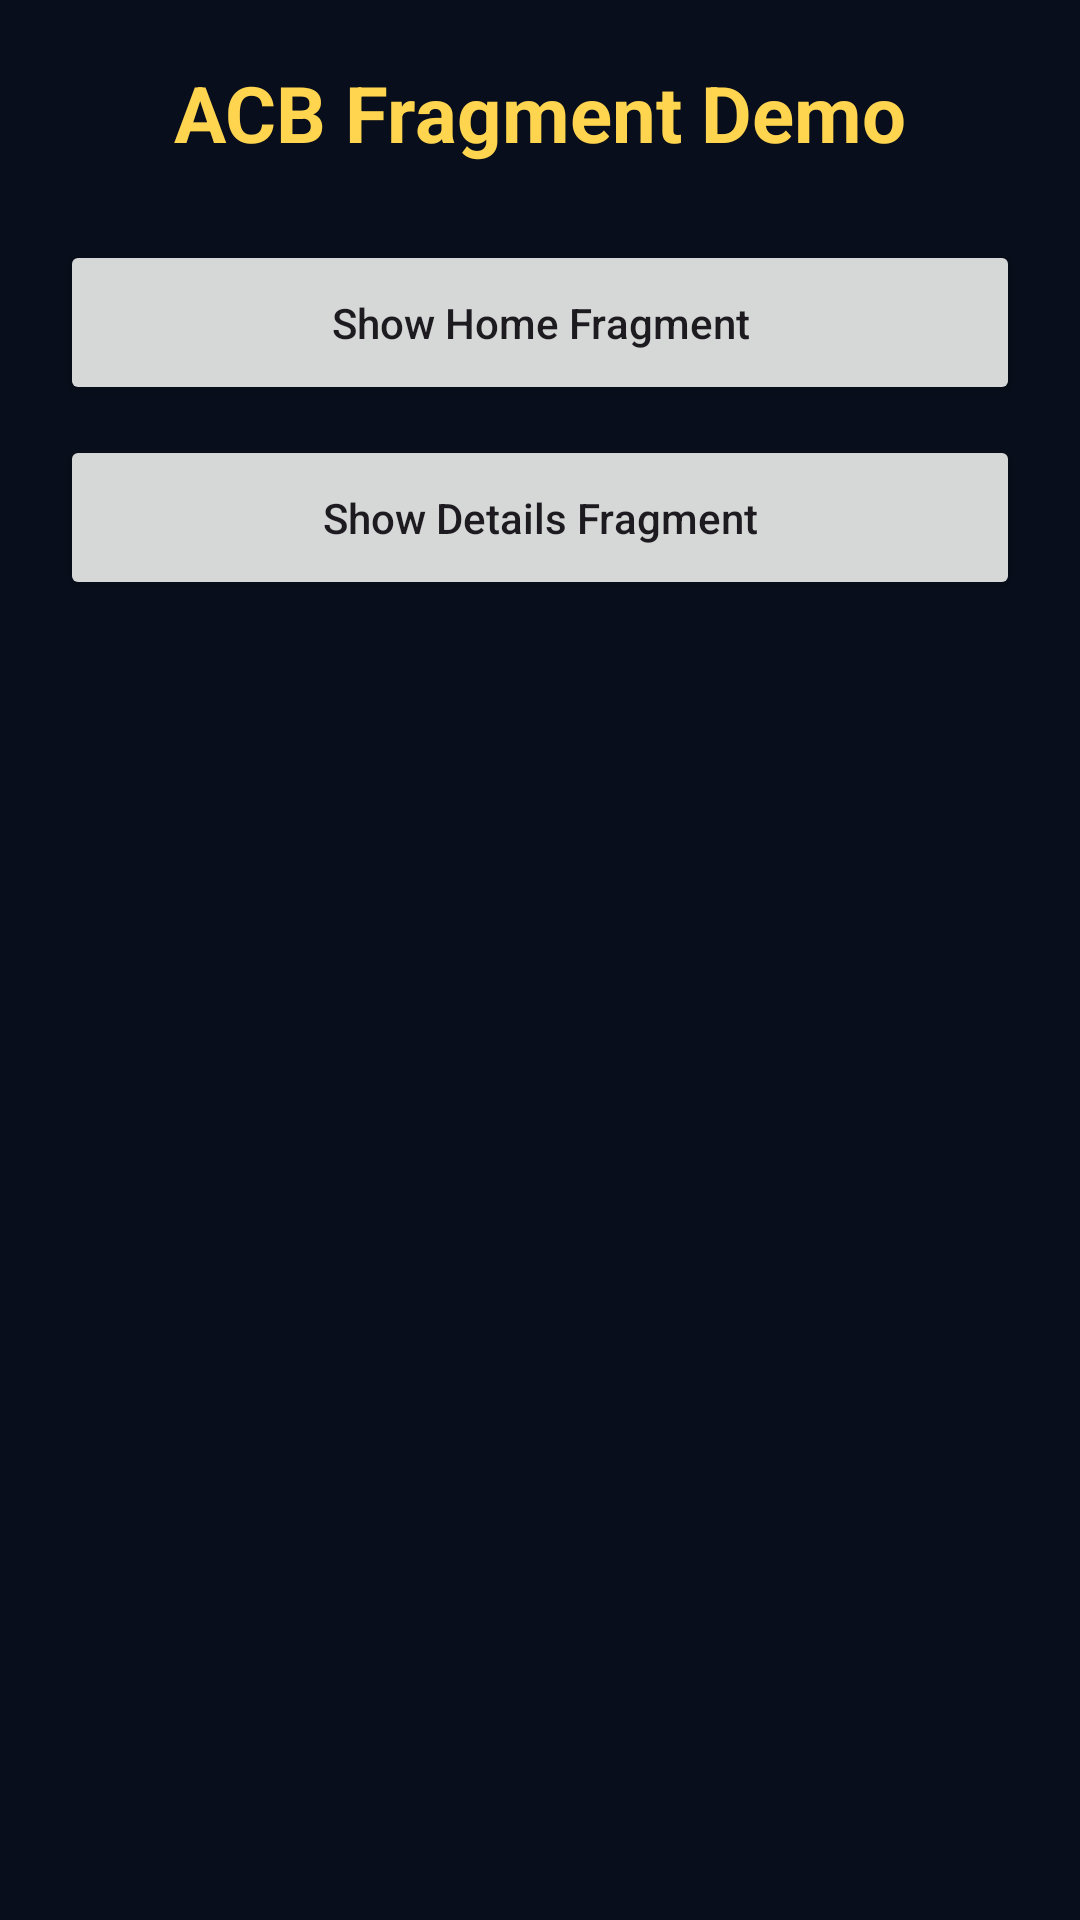

This screen was rendered from an Android layout file. Write that file and the resources it references.
<!-- AndroidManifest.xml: application theme Theme.SmartAntiCurruptionBeuroPlatform -->
<!-- res/layout/activity_fragment_demo.xml -->
<LinearLayout xmlns:android="http://schemas.android.com/apk/res/android"
    android:layout_width="match_parent"
    android:layout_height="match_parent"
    android:orientation="vertical"
    android:gravity="center"
    android:padding="20dp"
    android:background="#080E1B">

    <TextView
        android:layout_width="match_parent"
        android:layout_height="wrap_content"
        android:text="ACB Fragment Demo"
        android:textColor="#FFD54F"
        android:textSize="26sp"
        android:textStyle="bold"
        android:gravity="center"
        android:layout_marginBottom="25dp" />

    <Button
        android:id="@+id/btnHomeFragment"
        android:layout_width="match_parent"
        android:layout_height="55dp"
        android:text="Show Home Fragment"
        android:textAllCaps="false" />

    <Button
        android:id="@+id/btnDetailsFragment"
        android:layout_width="match_parent"
        android:layout_height="55dp"
        android:layout_marginTop="10dp"
        android:text="Show Details Fragment"
        android:textAllCaps="false" />

    <FrameLayout
        android:id="@+id/fragmentContainer"
        android:layout_width="match_parent"
        android:layout_height="0dp"
        android:layout_weight="1"
        android:layout_marginTop="20dp" />

</LinearLayout>
<!-- resources referenced by this layout -->
<resources>
  <style name="Theme.SmartAntiCurruptionBeuroPlatform" parent="Base.Theme.SmartAntiCurruptionBeuroPlatform" />
  <style name="Base.Theme.SmartAntiCurruptionBeuroPlatform" parent="Theme.Material3.DayNight.NoActionBar">
          
          
      </style>
</resources>
